Run: headless pygame with SDL's dummy video driver; simulated clock (each Clock.tick advances the game by its frame time, no real sleeping); random seed 0; keys injected as events and as key.get_pressed() state; no mouse input.
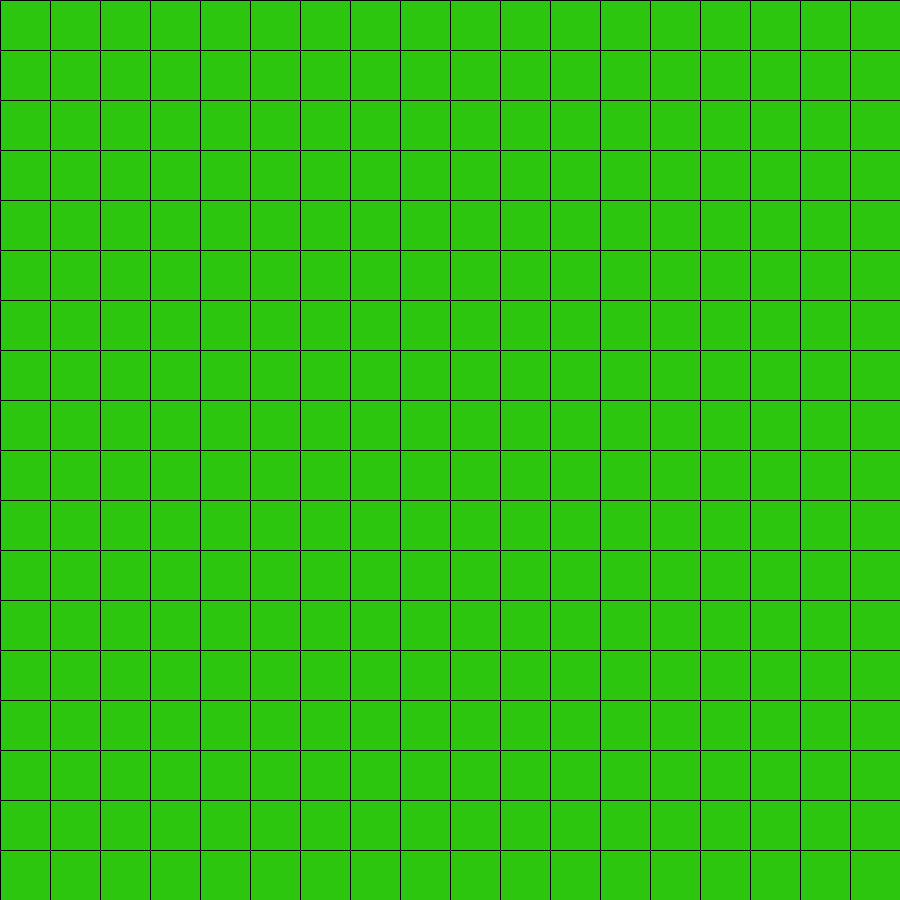
Frame 1 of 4 · flips 1–60 · no input
Frame 2 of 4 · flips 61–180 · tapped SPACE, RETURN · held RIGHT (→), D · screen unchanged from frame 1, image omitted
Frame 3 of 4 · flips 181–300 · held DOWN (↓), S · screen unchanged from frame 2, image omitted
Frame 4 of 4 · flips 301–420 · held LEFT (←), A, UP (↑), W · screen unchanged from frame 3, image omitted

The pygame program that drew these frames:

import pygame

pygame.init()

Background = pygame.display.set_mode((900 ,900))
Green = (45,198,14)
Background.fill(Green)

for i in range(0, 900, 50):
    pygame.draw.line(Background, (0, 0, 0), (0, i), (900, i))
    pygame.draw.line(Background, (0, 0, 0), (i, 0), (i, 900))
pygame.display.update()

while pygame.event.wait().type != pygame.QUIT:
    pass
